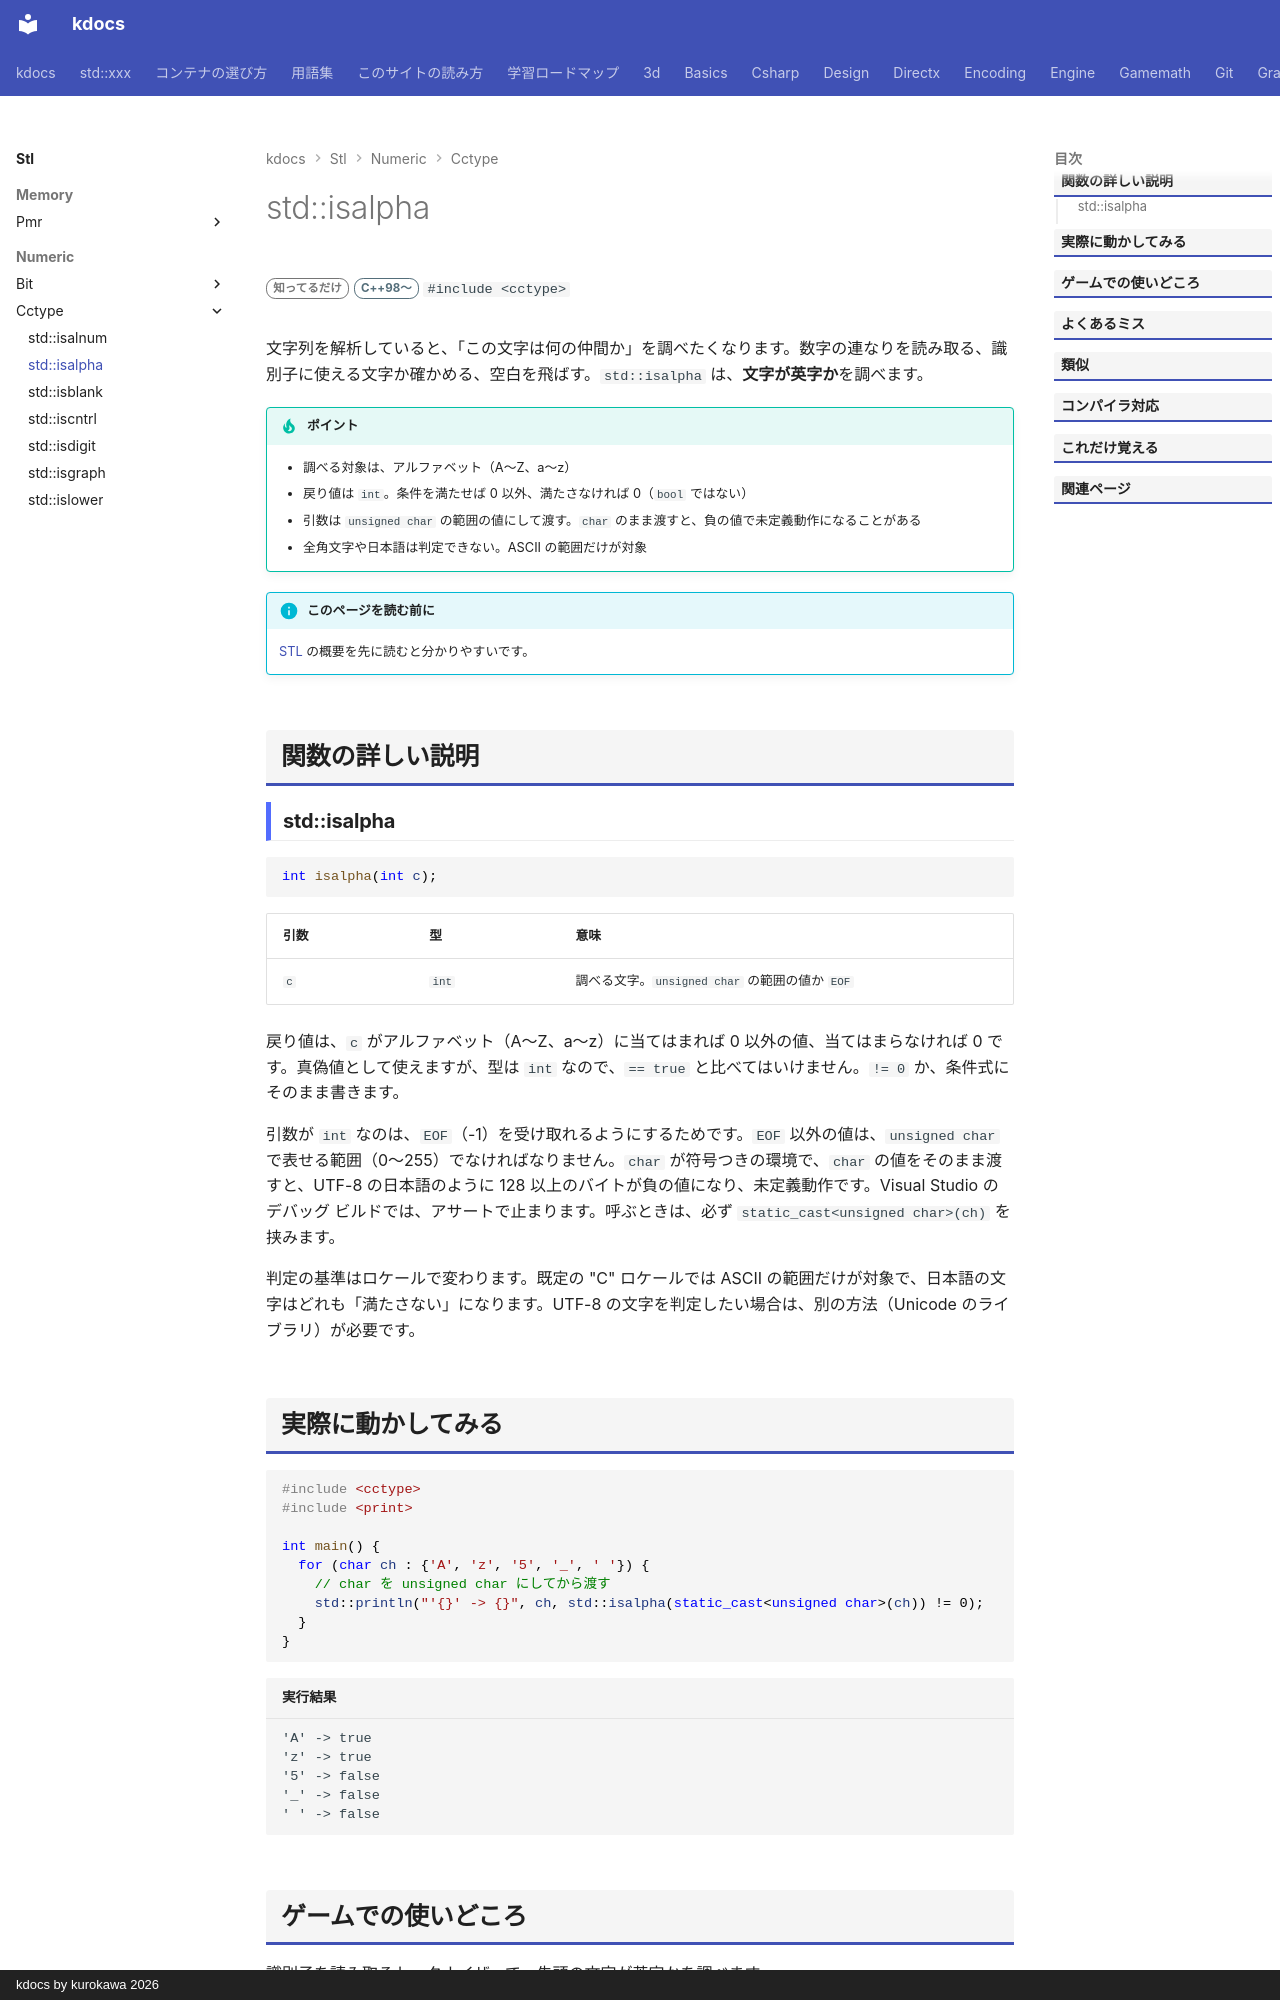

repository: qwzxdf/kdocs · page: stl/numeric/cctype/isalpha/index.html · generator: mkdocs · copyright: kdocs by kurokawa 2026

---
title: std::isalpha
summary: "英字（A-Z, a-z）かを調べる。"
order: 1
group: <cctype> の文字判定
tags:
  - 数値
---

# std::isalpha

<div class="page-badges" markdown>
<span class="rank rank-rare">知ってるだけ</span>
<span class="ver ver-11">C++98〜</span>
`#include <cctype>`
</div>

文字列を解析していると、「この文字は何の仲間か」を調べたくなります。数字の連なりを読み取る、識別子に使える文字か確かめる、空白を飛ばす。`std::isalpha` は、<strong>文字が英字か</strong>を調べます。

!!! tip "ポイント"
    - 調べる対象は、アルファベット（A〜Z、a〜z）
    - 戻り値は `int`。条件を満たせば 0 以外、満たさなければ 0（`bool` ではない）
    - 引数は `unsigned char` の範囲の値にして渡す。`char` のまま渡すと、負の値で未定義動作になることがある
    - 全角文字や日本語は判定できない。ASCII の範囲だけが対象

!!! info "このページを読む前に"
    [STL](../../index.md) の概要を先に読むと分かりやすいです。

## 関数の詳しい説明

### std::isalpha {#isalpha}

```cpp
int isalpha(int c);
```

| 引数 | 型 | 意味 |
| --- | --- | --- |
| `c` | `int` | 調べる文字。`unsigned char` の範囲の値か `EOF` |

戻り値は、`c` がアルファベット（A〜Z、a〜z）に当てはまれば 0 以外の値、当てはまらなければ 0 です。真偽値として使えますが、型は `int` なので、`== true` と比べてはいけません。`!= 0` か、条件式にそのまま書きます。

引数が `int` なのは、`EOF`（-1）を受け取れるようにするためです。`EOF` 以外の値は、`unsigned char` で表せる範囲（0〜255）でなければなりません。`char` が符号つきの環境で、`char` の値をそのまま渡すと、UTF-8 の日本語のように 128 以上のバイトが負の値になり、未定義動作です。Visual Studio のデバッグ ビルドでは、アサートで止まります。呼ぶときは、必ず `static_cast<unsigned char>(ch)` を挟みます。

判定の基準はロケールで変わります。既定の "C" ロケールでは ASCII の範囲だけが対象で、日本語の文字はどれも「満たさない」になります。UTF-8 の文字を判定したい場合は、別の方法（Unicode のライブラリ）が必要です。
